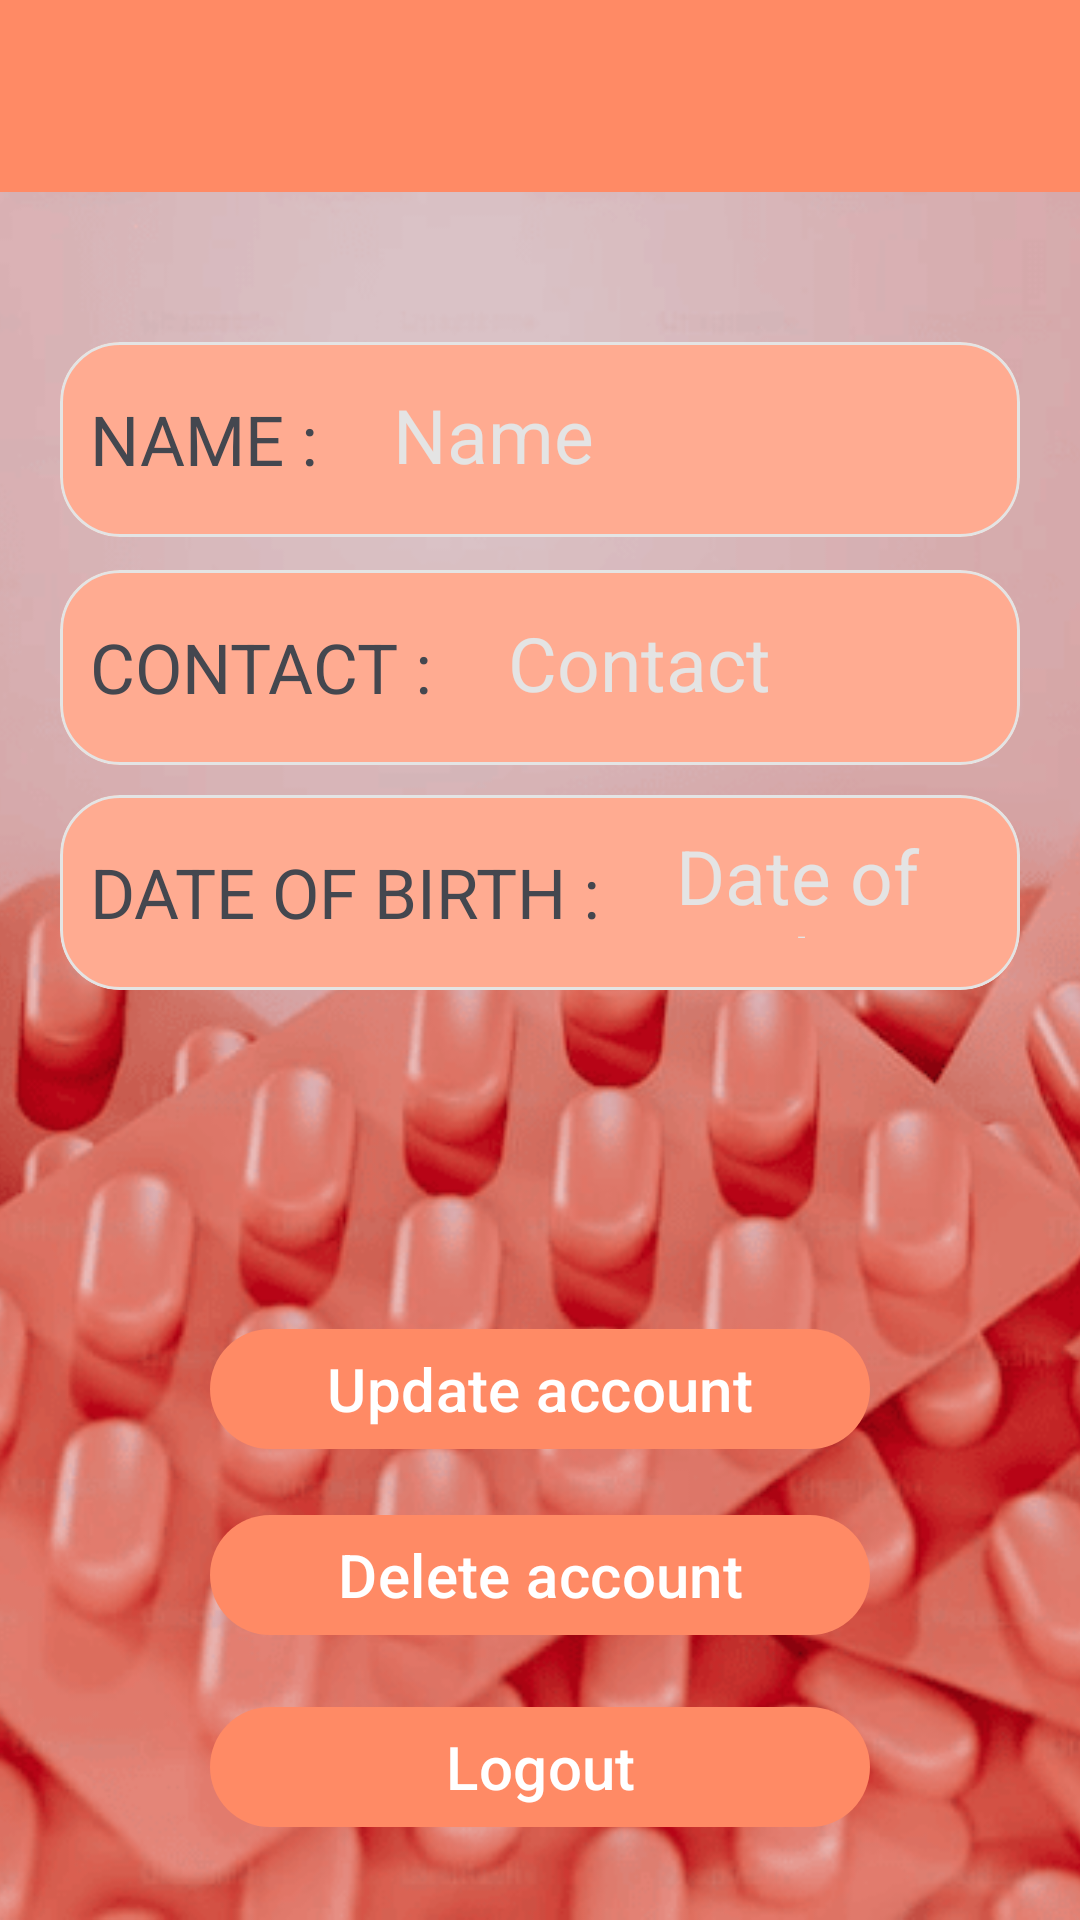

The Android layout XML behind this screen, and the referenced resources:
<!-- AndroidManifest.xml: activity theme Theme.Healthcare.NoActionBar -->
<!-- res/layout/activity_record.xml -->
<?xml version="1.0" encoding="utf-8"?>
<LinearLayout xmlns:android="http://schemas.android.com/apk/res/android"
    xmlns:app="http://schemas.android.com/apk/res-auto"
    xmlns:tools="http://schemas.android.com/tools"
    android:layout_width="match_parent"
    android:layout_height="match_parent"
    android:orientation="vertical"
    tools:context=".RegisterActivity">

    <include layout="@layout/appbar" />

    <RelativeLayout
        android:layout_width="match_parent"
        android:layout_height="match_parent"
        tools:context=".RecordActivity">

        <androidx.appcompat.widget.AppCompatImageView
            android:layout_width="match_parent"
            android:layout_height="match_parent"
            android:scaleType="centerCrop"
            app:srcCompat="@drawable/bg_3" />

        <TextView
            android:id="@+id/rg20"
            android:layout_width="match_parent"
            android:layout_height="wrap_content"
            android:layout_alignParentStart="true"
            android:layout_alignParentEnd="true"
            android:layout_alignParentBottom="true"
            android:layout_marginTop="30dp"
            android:layout_marginBottom="588dp"
            android:gravity="center"
            android:text="@string/user_account"
            android:textColor="@color/colorPrimary"
            android:textSize="32sp"
            android:textStyle="bold" />

        <com.google.android.material.card.MaterialCardView
            android:layout_width="match_parent"
            android:layout_height="65dp"
            android:layout_alignParentBottom="true"
            android:layout_centerHorizontal="true"
            android:layout_marginStart="20dp"
            android:layout_marginTop="20dp"
            android:layout_marginEnd="20dp"
            android:layout_marginBottom="461dp"
            android:gravity="center"
            app:cardBackgroundColor="@color/colorPrimaryLight"
            app:cardCornerRadius="20dp"
            app:strokeColor="@color/white_smoke"
            app:strokeWidth="1dp">

            <RelativeLayout
                android:layout_width="match_parent"
                android:layout_height="match_parent"
                android:layout_margin="10dp">

                <TextView
                    android:id="@+id/name_txt"
                    android:layout_width="wrap_content"
                    android:layout_height="wrap_content"
                    android:layout_centerVertical="true"
                    android:text="@string/name_"
                    android:textAllCaps="true"
                    android:textSize="23sp" />

                <TextView
                    android:id="@+id/name"
                    android:layout_width="wrap_content"
                    android:layout_height="wrap_content"
                    android:layout_centerVertical="true"
                    android:layout_marginStart="25dp"
                    android:layout_toEndOf="@id/name_txt"
                    android:text="@string/name"
                    android:layout_alignBottom="@id/name_txt"
                    android:textColor="@color/white_smoke"
                    android:textSize="25sp" />
            </RelativeLayout>

        </com.google.android.material.card.MaterialCardView>

        <com.google.android.material.card.MaterialCardView
            android:layout_width="match_parent"
            android:layout_height="65dp"
            android:layout_alignParentBottom="true"
            android:layout_centerHorizontal="true"
            android:layout_marginStart="20dp"
            android:layout_marginTop="112dp"
            android:layout_marginEnd="20dp"
            android:layout_marginBottom="385dp"
            android:gravity="center"
            app:cardBackgroundColor="@color/colorPrimaryLight"
            app:cardCornerRadius="20dp"
            app:strokeColor="@color/white_smoke"
            app:strokeWidth="1dp">

            <RelativeLayout
                android:layout_width="match_parent"
                android:layout_height="match_parent"
                android:layout_margin="10dp">

                <TextView
                    android:id="@+id/contact_txt"
                    android:layout_width="wrap_content"
                    android:layout_height="wrap_content"
                    android:layout_centerVertical="true"
                    android:text="@string/contact_"
                    android:textAllCaps="true"
                    android:textSize="23sp" />

                <TextView
                    android:id="@+id/contact"
                    android:layout_width="wrap_content"
                    android:layout_height="wrap_content"
                    android:layout_centerVertical="true"
                    android:layout_marginStart="25dp"
                    android:layout_toEndOf="@id/contact_txt"
                    android:text="@string/contact"
                    android:layout_alignBottom="@id/contact_txt"
                    android:textColor="@color/white_smoke"
                    android:textSize="25sp" />
            </RelativeLayout>

        </com.google.android.material.card.MaterialCardView>

        <com.google.android.material.card.MaterialCardView
            android:layout_width="match_parent"
            android:layout_height="65dp"
            android:layout_alignParentBottom="true"
            android:layout_centerHorizontal="true"
            android:layout_marginStart="20dp"
            android:layout_marginTop="112dp"
            android:layout_marginEnd="20dp"
            android:layout_marginBottom="310dp"
            android:gravity="center"
            app:cardBackgroundColor="@color/colorPrimaryLight"
            app:cardCornerRadius="20dp"
            app:strokeColor="@color/white_smoke"
            app:strokeWidth="1dp">

            <RelativeLayout
                android:layout_width="match_parent"
                android:layout_height="match_parent"
                android:layout_margin="10dp">

                <TextView
                    android:id="@+id/dob_txt"
                    android:layout_width="wrap_content"
                    android:layout_height="wrap_content"
                    android:layout_centerVertical="true"
                    android:text="@string/date_of_birth_"
                    android:textAllCaps="true"
                    android:textSize="23sp" />

                <TextView
                    android:id="@+id/dob"
                    android:layout_width="wrap_content"
                    android:layout_height="wrap_content"
                    android:layout_centerVertical="true"
                    android:layout_marginStart="25dp"
                    android:layout_toEndOf="@id/dob_txt"
                    android:text="@string/date_of_birth"
                    android:layout_alignBottom="@id/dob_txt"
                    android:textColor="@color/white_smoke"
                    android:textSize="25sp" />
            </RelativeLayout>

        </com.google.android.material.card.MaterialCardView>

        

        <Button
            android:id="@+id/btn_update"
            android:layout_width="match_parent"
            android:layout_height="wrap_content"
            android:layout_alignParentStart="true"
            android:layout_alignParentEnd="true"
            android:layout_alignParentBottom="true"
            android:layout_centerHorizontal="true"
            android:layout_marginStart="70dp"
            android:layout_marginEnd="70dp"
            android:layout_marginBottom="153dp"
            android:text="@string/update_account"
            android:textSize="20sp" />

        <Button
            android:id="@+id/btn_delete"
            android:layout_width="match_parent"
            android:layout_height="wrap_content"
            android:layout_alignParentStart="true"
            android:layout_alignParentBottom="true"
            android:layout_centerHorizontal="true"
            android:layout_marginStart="70dp"
            android:layout_marginEnd="70dp"
            android:layout_marginBottom="91dp"
            android:text="@string/delete_account"
            android:textSize="20sp" />

        <Button
            android:id="@+id/btn_logout"
            android:layout_width="match_parent"
            android:layout_height="wrap_content"
            android:layout_alignParentStart="true"
            android:layout_alignParentBottom="true"
            android:layout_centerHorizontal="true"
            android:layout_marginStart="70dp"
            android:layout_marginEnd="70dp"
            android:layout_marginBottom="27dp"
            android:text="@string/logout"
            android:textSize="20sp" />

    </RelativeLayout>

</LinearLayout>
<!-- res/layout/appbar.xml (included above) -->
<?xml version="1.0" encoding="utf-8"?>
<com.google.android.material.appbar.AppBarLayout xmlns:android="http://schemas.android.com/apk/res/android"
    xmlns:app="http://schemas.android.com/apk/res-auto"
    android:layout_width="match_parent"
    android:layout_height="wrap_content"
    android:theme="@style/Theme.Healthcare.AppBarOverlay">

    <androidx.appcompat.widget.Toolbar
        android:id="@+id/toolbar"
        android:layout_width="match_parent"
        android:layout_height="?attr/actionBarSize"
        android:background="?attr/colorPrimary"
        app:popupTheme="@style/Theme.Healthcare.PopupOverlay" />

</com.google.android.material.appbar.AppBarLayout>
<!-- resources referenced by this layout -->
<resources>
  <color name="colorPrimary">#FF8A65</color>
  <color name="colorPrimaryLight">#FFAB91</color>
  <color name="white_smoke">#E4E4E4</color>
  <!-- drawable bg_3: png bitmap (drawable, 196680 bytes) -->
  <string name="contact">Contact</string>
  <string name="contact_">contact :</string>
  <string name="date_of_birth">Date of Birth</string>
  <string name="date_of_birth_">date of birth :</string>
  <string name="delete_account">Delete account</string>
  <string name="logout">Logout</string>
  <string name="name">Name</string>
  <string name="name_">name :</string>
  <string name="update_account">Update account</string>
  <string name="user_account">User Account</string>
  <style name="Theme.Healthcare.AppBarOverlay" parent="ThemeOverlay.AppCompat.Dark.ActionBar" />
  <style name="Theme.Healthcare.PopupOverlay" parent="ThemeOverlay.AppCompat.Light" />
  <style name="Theme.Healthcare.NoActionBar">
          <item name="windowActionBar">false</item>
          <item name="windowNoTitle">true</item>
      </style>
</resources>
